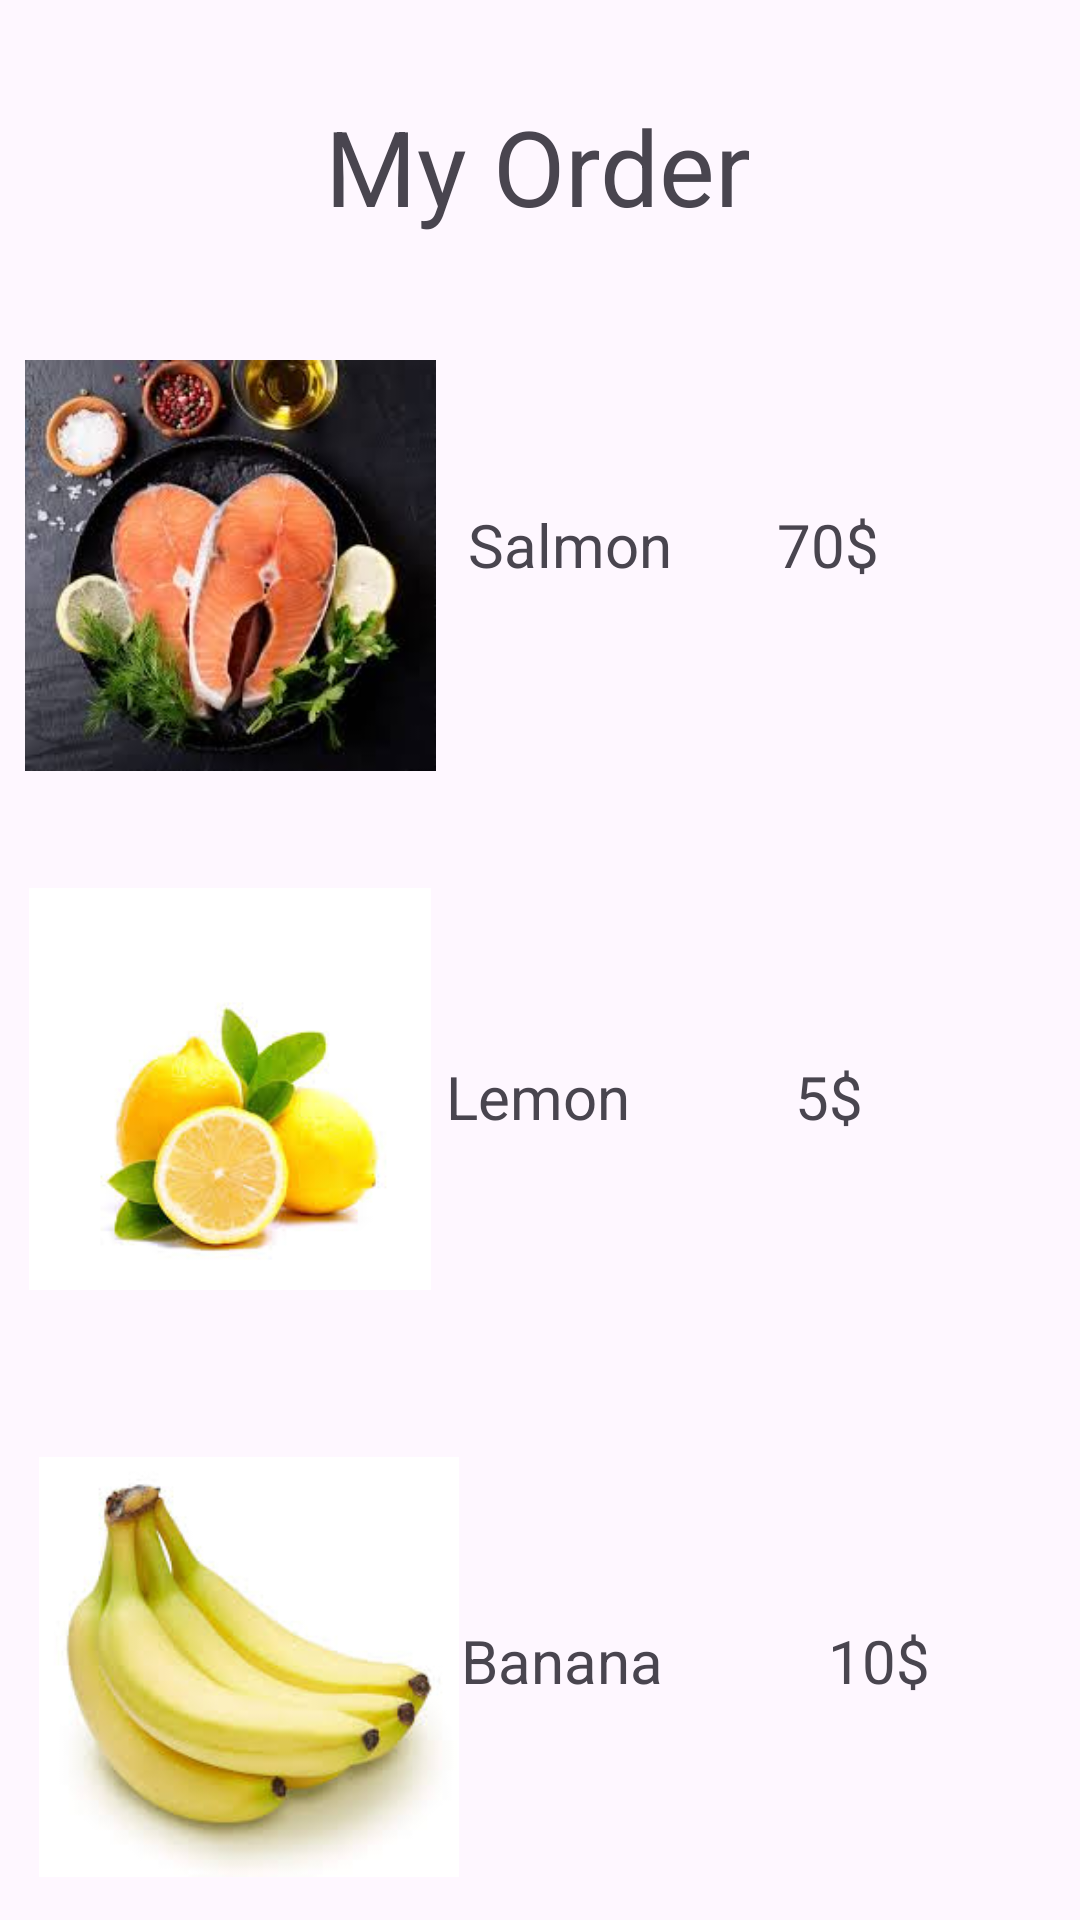

Here is an Android app screen rendered from its layout file. Give the layout XML and the strings, colors and styles it references.
<!-- AndroidManifest.xml: application theme Theme.HakSina -->
<!-- res/layout/activity_main5.xml -->
<?xml version="1.0" encoding="utf-8"?>
<androidx.constraintlayout.widget.ConstraintLayout xmlns:android="http://schemas.android.com/apk/res/android"
    xmlns:app="http://schemas.android.com/apk/res-auto"
    xmlns:tools="http://schemas.android.com/tools"
    android:id="@+id/main"
    android:layout_width="match_parent"
    android:layout_height="match_parent"
    tools:context=".MainActivity5">

    <TextView
        android:id="@+id/textView17"
        android:layout_width="wrap_content"
        android:layout_height="wrap_content"
        android:layout_marginTop="32dp"
        android:text="My Order"
        android:textSize="35sp"
        app:layout_constraintEnd_toEndOf="parent"
        app:layout_constraintHorizontal_bias="0.498"
        app:layout_constraintStart_toStartOf="parent"
        app:layout_constraintTop_toTopOf="parent" />

    <ImageView
        android:id="@+id/imageView17"
        android:layout_width="139dp"
        android:layout_height="137dp"
        android:layout_marginTop="120dp"
        app:layout_constraintEnd_toEndOf="parent"
        app:layout_constraintHorizontal_bias="0.033"
        app:layout_constraintStart_toStartOf="parent"
        app:layout_constraintTop_toTopOf="parent"
        app:srcCompat="@drawable/download__2_" />

    <ImageView
        android:id="@+id/imageView20"
        android:layout_width="140dp"
        android:layout_height="159dp"
        android:layout_marginTop="476dp"
        app:layout_constraintEnd_toEndOf="parent"
        app:layout_constraintHorizontal_bias="0.059"
        app:layout_constraintStart_toStartOf="parent"
        app:layout_constraintTop_toTopOf="parent"
        app:srcCompat="@drawable/download__7_" />

    <ImageView
        android:id="@+id/imageView21"
        android:layout_width="134dp"
        android:layout_height="150dp"
        android:layout_marginTop="288dp"
        app:layout_constraintEnd_toEndOf="parent"
        app:layout_constraintHorizontal_bias="0.043"
        app:layout_constraintStart_toStartOf="parent"
        app:layout_constraintTop_toTopOf="parent"
        app:srcCompat="@drawable/download__13_" />

    <TextView
        android:id="@+id/textView18"
        android:layout_width="wrap_content"
        android:layout_height="wrap_content"
        android:layout_marginTop="168dp"
        android:text="Salmon       70$"

        android:textSize="20sp"
        app:layout_constraintEnd_toEndOf="parent"
        app:layout_constraintHorizontal_bias="0.7"
        app:layout_constraintStart_toStartOf="parent"
        app:layout_constraintTop_toTopOf="parent" />

    <TextView
        android:id="@+id/textView19"
        android:layout_width="145dp"
        android:layout_height="27dp"
        android:layout_marginTop="352dp"
        android:text="Lemon           5$"
        android:textSize="20sp"
        app:layout_constraintEnd_toEndOf="parent"
        app:layout_constraintHorizontal_bias="0.691"
        app:layout_constraintStart_toStartOf="parent"
        app:layout_constraintTop_toTopOf="parent" />

    <TextView
        android:id="@+id/textView20"
        android:layout_width="wrap_content"
        android:layout_height="wrap_content"
        android:layout_marginTop="540dp"
        android:text="Banana           10$"
        android:textSize="20sp"
        app:layout_constraintEnd_toEndOf="parent"
        app:layout_constraintHorizontal_bias="0.755"
        app:layout_constraintStart_toStartOf="parent"
        app:layout_constraintTop_toTopOf="parent" />

    <ImageView
        android:id="@+id/imageView22"
        android:layout_width="33dp"
        android:layout_height="38dp"
        android:layout_marginTop="16dp"
        app:layout_constraintEnd_toEndOf="parent"
        app:layout_constraintHorizontal_bias="0.042"
        app:layout_constraintStart_toStartOf="parent"
        app:layout_constraintTop_toTopOf="parent"
        app:srcCompat="@drawable/baseline_arrow_back_ios_24" />

    <ImageView
        android:id="@+id/imageView23"
        android:layout_width="75dp"
        android:layout_height="50dp"
        android:layout_marginTop="664dp"
        app:layout_constraintEnd_toEndOf="parent"
        app:layout_constraintStart_toStartOf="parent"
        app:layout_constraintTop_toTopOf="parent"
        app:srcCompat="@drawable/baseline_account_balance_24" />

</androidx.constraintlayout.widget.ConstraintLayout>
<!-- resources referenced by this layout -->
<resources>
  <!-- drawable download__13_: jpg bitmap (drawable, 5292 bytes) -->
  <!-- drawable download__2_: jpg bitmap (drawable, 10294 bytes) -->
  <!-- drawable download__7_: jpg bitmap (drawable, 5720 bytes) -->
  <style name="Theme.HakSina" parent="Base.Theme.HakSina" />
  <style name="Base.Theme.HakSina" parent="Theme.Material3.DayNight.NoActionBar">
          
          
      </style>
</resources>
